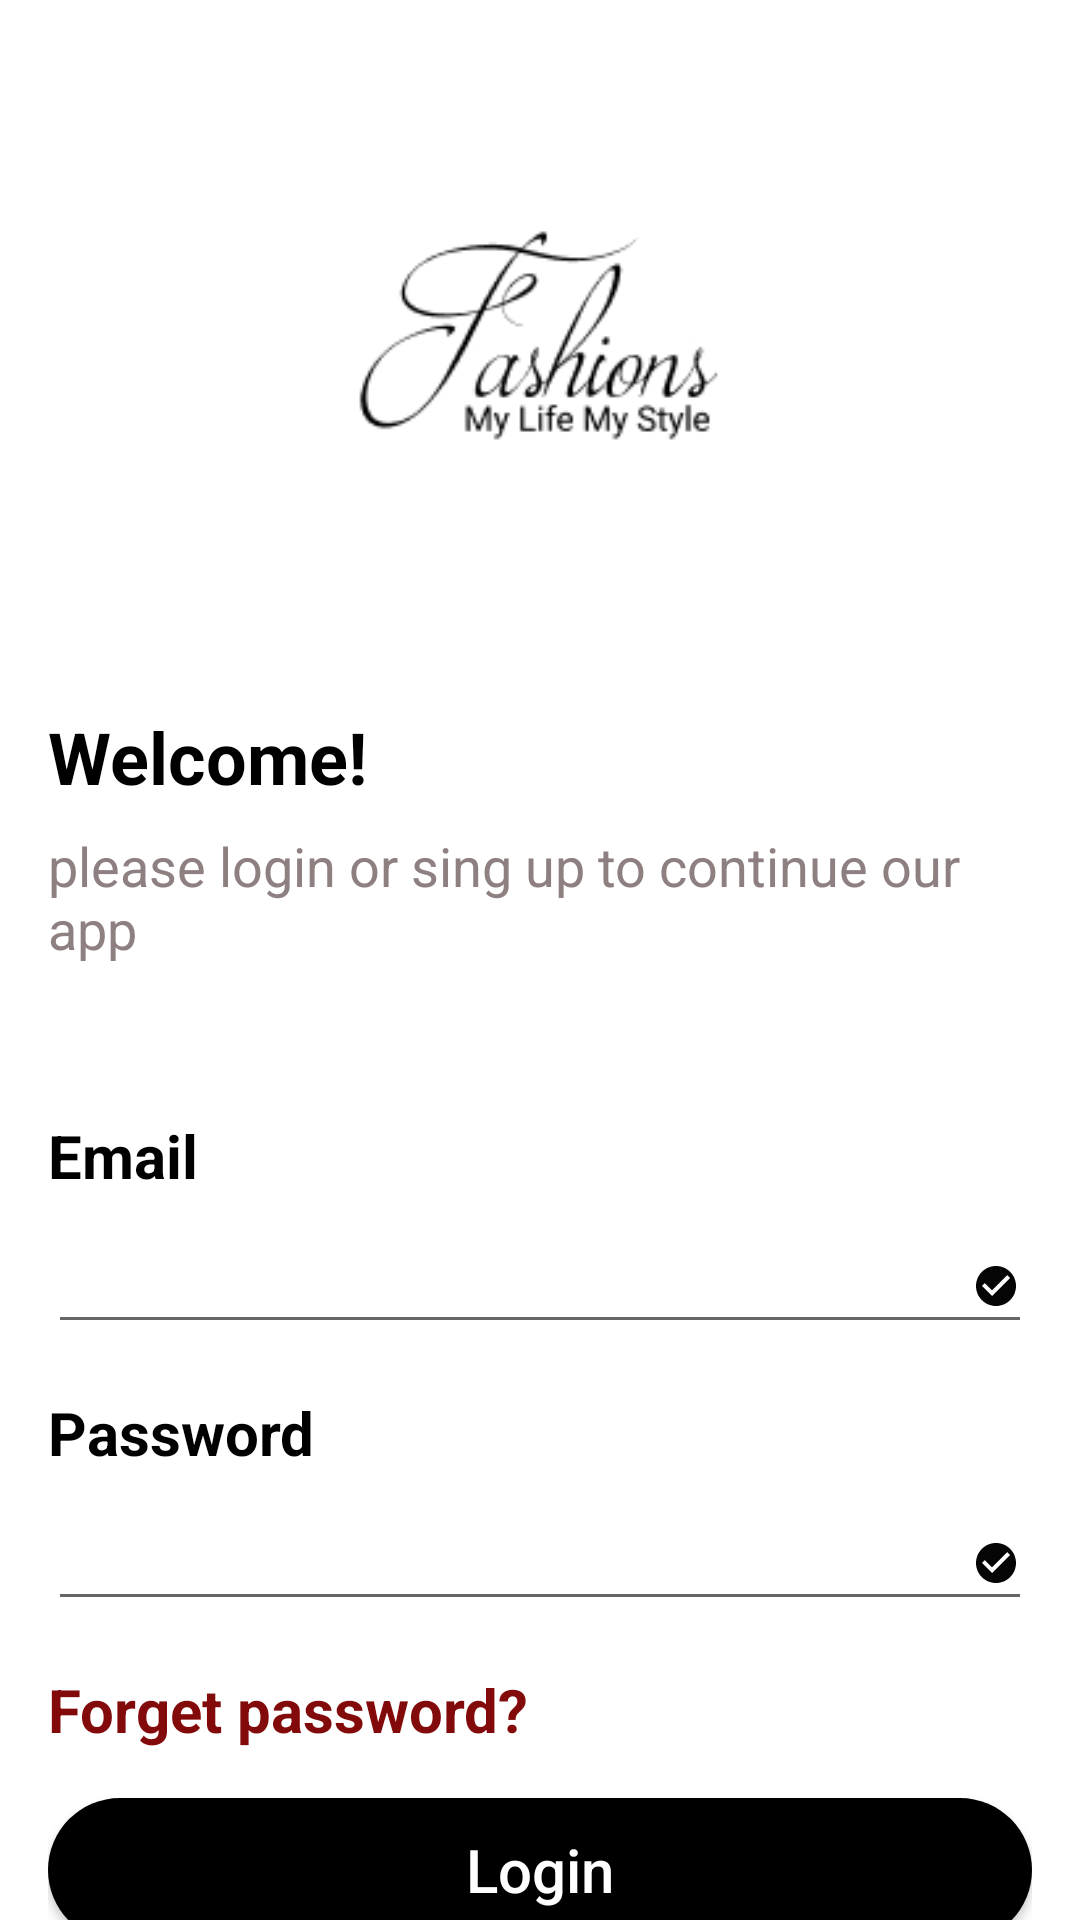

Android layout source for this screen:
<!-- AndroidManifest.xml: application theme Theme.EcommerceApp -->
<!-- res/layout/activity_login.xml -->
<?xml version="1.0" encoding="utf-8"?>
<RelativeLayout xmlns:android="http://schemas.android.com/apk/res/android"
    xmlns:app="http://schemas.android.com/apk/res-auto"
    xmlns:tools="http://schemas.android.com/tools"
    android:layout_width="match_parent"
    android:layout_height="match_parent"
    android:background="@color/white"
     tools:context=".ui.Login">
    <ScrollView
        android:layout_width="match_parent"
        android:layout_height="match_parent"
        android:scrollbars="horizontal">
        <LinearLayout
            android:layout_width="match_parent"
            android:layout_height="match_parent"
            android:layout_marginHorizontal="16dp"

            android:orientation="vertical">

            <ImageView
                android:id="@+id/signup"
                android:layout_width="match_parent"
                android:layout_height="wrap_content"
                android:layout_marginBottom="8dp"
                android:src="@drawable/sign_page" />

            <TextView
                android:id="@+id/logintext"
                android:layout_width="wrap_content"
                android:layout_height="wrap_content"
                android:layout_marginBottom="8dp"
                android:text="@string/welcome"
                android:textColor="@color/black"
                android:textSize="24dp"
                android:textStyle="bold" />

            <TextView
                android:id="@+id/createnewaccount"
                android:layout_width="wrap_content"
                android:layout_height="wrap_content"
                android:layout_marginBottom="50dp"
                android:text="@string/please_login"
                android:textColor="#8E8080"
                android:textSize="18dp" />

            <TextView
                android:id="@+id/email"
                android:layout_width="wrap_content"
                android:layout_height="wrap_content"
                android:layout_marginBottom="8dp"
                android:text="@string/email"
                android:textColor="@color/black"
                android:textSize="20dp"
                android:textStyle="bold" />

            <EditText
                android:id="@+id/emaileditg"
                android:layout_width="match_parent"
                android:layout_height="wrap_content"
                android:layout_marginBottom="16dp"
                android:textColor="@color/black"
                android:drawableRight="@drawable/ic_baseline_check_circle_24" />

            <TextView
                android:id="@+id/password"
                android:layout_width="wrap_content"
                android:layout_height="wrap_content"
                android:layout_marginBottom="8dp"
                android:text="@string/password"
                android:textColor="@color/black"
                android:textSize="20dp"
                android:textStyle="bold" />

            <EditText
                android:id="@+id/passwordedit"
                android:layout_width="match_parent"
                android:layout_height="wrap_content"
                android:layout_marginBottom="16dp"
                android:textColor="@color/black"
                android:drawableRight="@drawable/ic_baseline_check_circle_24"
                android:inputType="textPassword" />

            <TextView
                android:id="@+id/forgetpassword"
                android:layout_width="wrap_content"
                android:layout_height="wrap_content"
                android:layout_marginBottom="16dp"
                android:clickable="true"
                android:text="Forget password?"
                android:textColor="@color/red"
                android:textSize="20dp"
                android:textStyle="bold" />

            <Button
                android:id="@+id/login_btn"
                android:layout_width="match_parent"
                android:layout_height="wrap_content"
                android:layout_marginBottom="16dp"
                android:background="@drawable/button_shape"
                android:text="@string/log_in"
                android:textAllCaps="false"
                android:textSize="20sp"
                android:textColor="@color/white"
                app:backgroundTint="@null" />
            <CheckBox
                android:layout_width="match_parent"
                android:layout_height="wrap_content"
                android:text="Remember Me"
                android:textColor="@color/black"
                android:id="@+id/remember_me"
                />



































            
            
            
            
            
            
            
            
            
            
            
            

















            
            
            
            
            
            
            
            
            
            
            
            
            
            
        </LinearLayout>
    </ScrollView>
</RelativeLayout>
<!-- resources referenced by this layout -->
<resources>
  <color name="black">#FF000000</color>
  <color name="gray">#E1DADA</color>
  <color name="red">#820A0A</color>
  <color name="white">#FFFFFFFF</color>
  <!-- drawable button_shape (drawable) -->
  <?xml version="1.0" encoding="utf-8"?>
      <shape xmlns:android="http://schemas.android.com/apk/res/android" >
  
          <solid android:color="@color/black"   />
  
          <corners android:radius="25dp"    />
  
  </shape>
  <!-- drawable ic_baseline_check_circle_24 (drawable) -->
  <vector android:height="16dp" android:tint="#060505"
      android:viewportHeight="24" android:viewportWidth="24"
      android:width="16dp" xmlns:android="http://schemas.android.com/apk/res/android">
      <path android:fillColor="@android:color/white" android:pathData="M12,2C6.48,2 2,6.48 2,12s4.48,10 10,10 10,-4.48 10,-10S17.52,2 12,2zM10,17l-5,-5 1.41,-1.41L10,14.17l7.59,-7.59L19,8l-9,9z"/>
  </vector>
  <!-- drawable login_buttons (drawable) -->
  <?xml version="1.0" encoding="utf-8"?>
  <shape xmlns:android="http://schemas.android.com/apk/res/android" >
      <corners android:radius="100dp"      />
      <stroke android:color="@color/gray" android:width="2dp"/>
      <size android:width="10dp" android:height="20dp"/>
  </shape>
  <!-- drawable sign_page: png bitmap (drawable, 6618 bytes) -->
  <string name="continue_with_apple">Continue with <b>Apple</b></string>
  <string name="continue_with_facebook">Continue with <b>Facebook</b></string>
  <string name="continue_with_google">Continue with <b>Google</b></string>
  <string name="email">Email</string>
  <string name="log_in">Login</string>
  <string name="or">or</string>
  <string name="password">Password</string>
  <string name="please_login">please login or sing up to continue our app</string>
  <string name="welcome">Welcome!</string>
  <style name="Theme.EcommerceApp" parent="Theme.MaterialComponents.DayNight.NoActionBar">
          
          <item name="colorPrimary">@color/purple_500</item>
          <item name="colorPrimaryVariant">@color/purple_700</item>
          <item name="colorOnPrimary">@color/white</item>
          
          <item name="colorSecondary">@color/teal_200</item>
          <item name="colorSecondaryVariant">@color/teal_700</item>
          <item name="colorOnSecondary">@color/black</item>
          
          <item name="android:statusBarColor" tools:targetApi="l">?attr/colorPrimaryVariant</item>
          
      </style>
  <color name="purple_500">#FF6200EE</color>
  <color name="purple_700">#FF3700B3</color>
  <color name="teal_200">#FF03DAC5</color>
  <color name="teal_700">#FF018786</color>
</resources>
